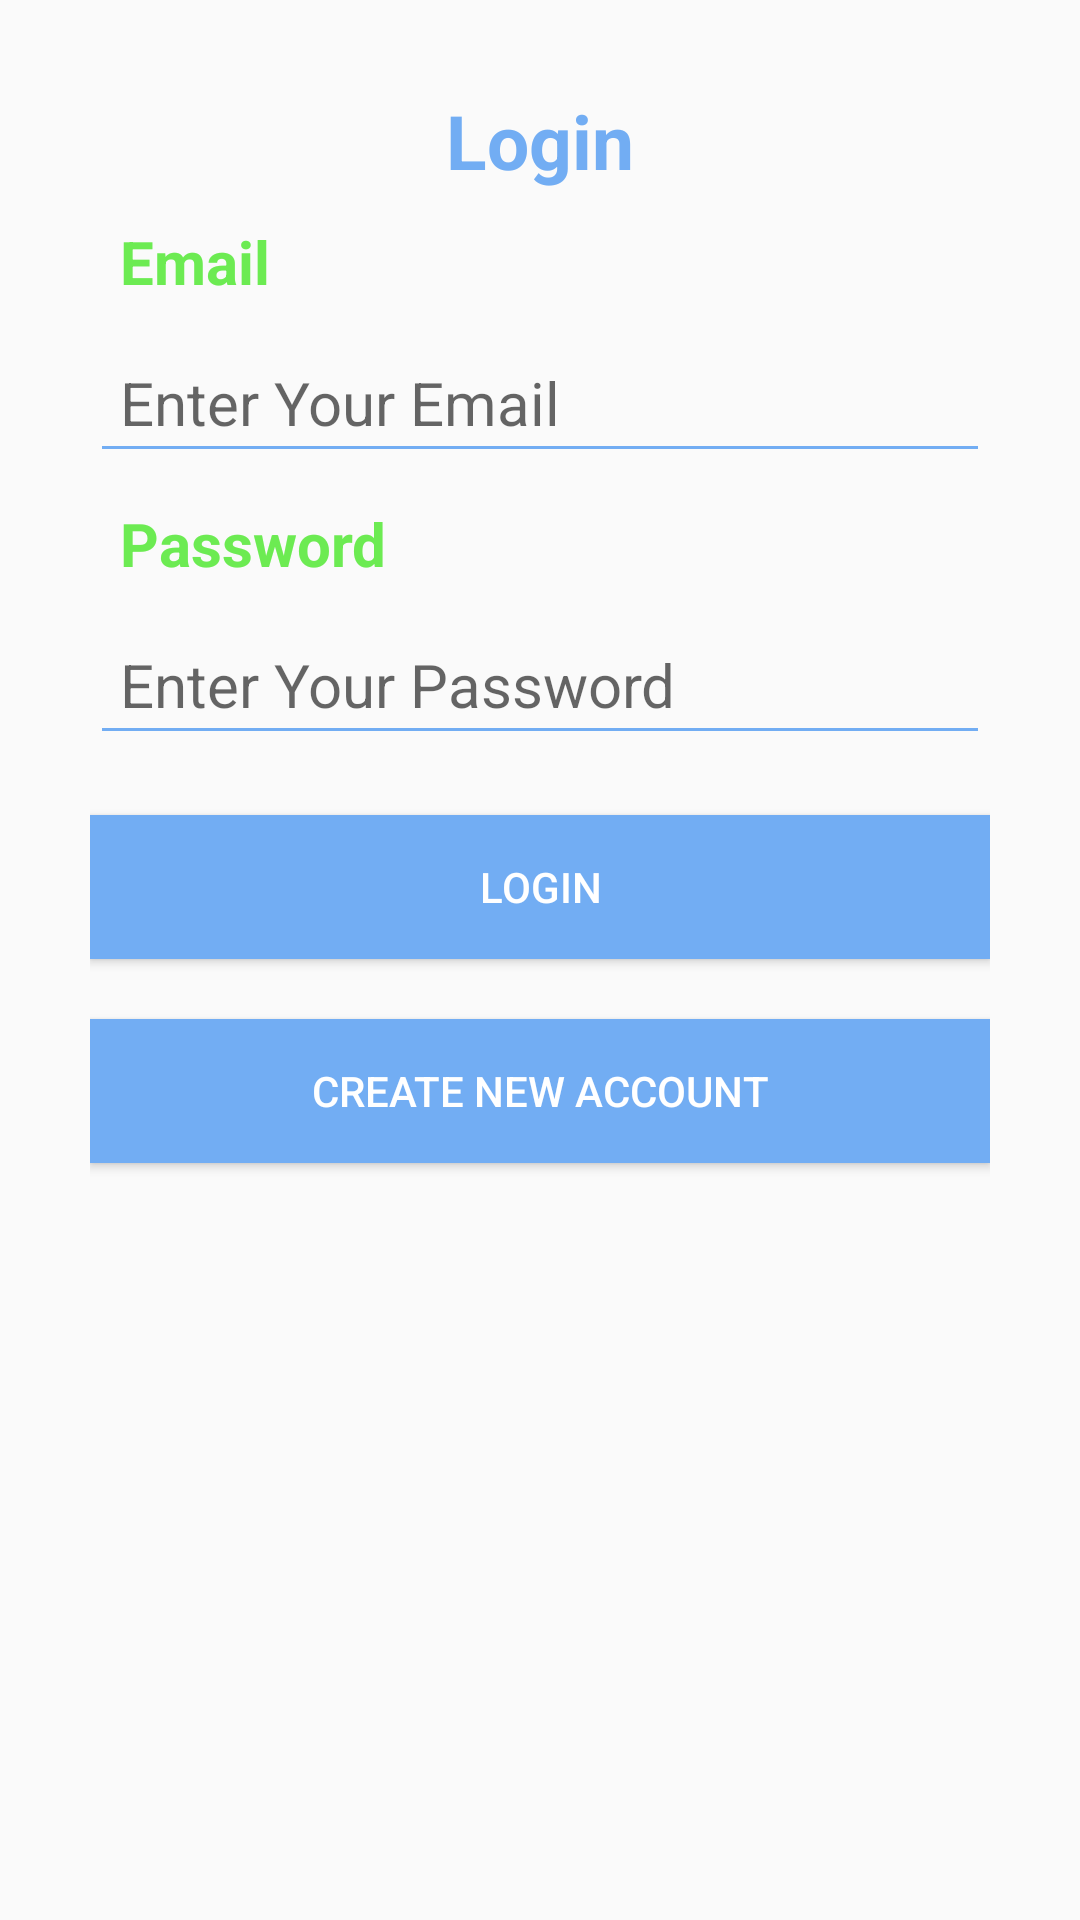

This screen was rendered from an Android layout file. Write that file and the resources it references.
<!-- AndroidManifest.xml: application theme AppTheme -->
<!-- res/layout/login.xml -->
<?xml version="1.0" encoding="utf-8"?>
<LinearLayout xmlns:android="http://schemas.android.com/apk/res/android"
    android:layout_width="match_parent"
    android:layout_height="match_parent"
    android:orientation="vertical" android:padding="30dp">


    <TextView
        android:id="@+id/create_new_account_tv"
        android:layout_width="wrap_content"
        android:layout_height="wrap_content"
        android:layout_gravity="center"
        android:textSize="25sp"
        android:textStyle="bold"
        android:textColor="@color/colorPrimary"
        android:text="Login" />

    <TextView
        android:id="@+id/email_lgn_tv"
        android:layout_width="match_parent"
        android:layout_height="wrap_content"
        android:textStyle="bold"
        android:padding="10dp"
        android:textSize="20dp"
        android:textColor="@color/colorAccent"
        android:text="Email" />

    <EditText
        android:id="@+id/email_lgn"
        android:layout_width="match_parent"
        android:layout_height="wrap_content"
        android:hint="Enter Your Email"
        android:padding="10dp"
        android:textSize="20dp"
        android:backgroundTint="@color/colorPrimary"
        android:textColor="@color/colorPrimary"
        android:textCursorDrawable="@null"
        android:inputType="textPersonName" />

    <TextView
        android:id="@+id/password_tv"
        android:layout_width="match_parent"
        android:layout_height="wrap_content"
        android:textStyle="bold"
        android:padding="10dp"
        android:textSize="20dp"
        android:textColor="@color/colorAccent"
        android:text="Password" />

    <EditText
        android:id="@+id/password_lgn"
        android:layout_width="match_parent"
        android:layout_height="wrap_content"
        android:hint="Enter Your Password"
        android:padding="10dp"
        android:textSize="20dp"
        android:backgroundTint="@color/colorPrimary"
        android:textColor="@color/colorPrimary"
        android:textCursorDrawable="@null"
        android:inputType="textPassword" />

    <Space
        android:layout_width="wrap_content"
        android:layout_height="20dp"></Space>

    <Button
        android:id="@+id/login_btn"
        android:layout_width="match_parent"
        android:layout_height="wrap_content"
        android:layout_gravity="center"
        android:textColor="#FFFF"
        android:background="@color/colorPrimary"
        android:onClick="onClickLoginButton"
        android:text="Login" />

    <Space
        android:layout_width="wrap_content"
        android:layout_height="20dp"></Space>

    <Button
        android:id="@+id/create_new_account_btn"
        android:layout_width="match_parent"
        android:layout_height="wrap_content"
        android:layout_gravity="center"
        android:textColor="#FFFF"
        android:background="@color/colorPrimary"
        android:text="Create New Account"
        android:onClick="goToCreateUserActivity"/>

</LinearLayout>
<!-- resources referenced by this layout -->
<resources>
  <color name="colorAccent">#6CEB52</color>
  <color name="colorPrimary">#72ADF3</color>
  <style name="AppTheme" parent="Theme.AppCompat.Light.NoActionBar">
              
              <item name="colorPrimary">@color/colorPrimary</item>
              <item name="colorPrimaryDark">@color/colorPrimaryDark</item>
              <item name="colorAccent">@color/colorAccent</item>
              <item name="android:textColor">#229E9E</item>
              <item name="android:navigationBarColor">@color/colorPrimary</item>
          </style>
  <color name="colorPrimaryDark">#5B87F5</color>
</resources>
